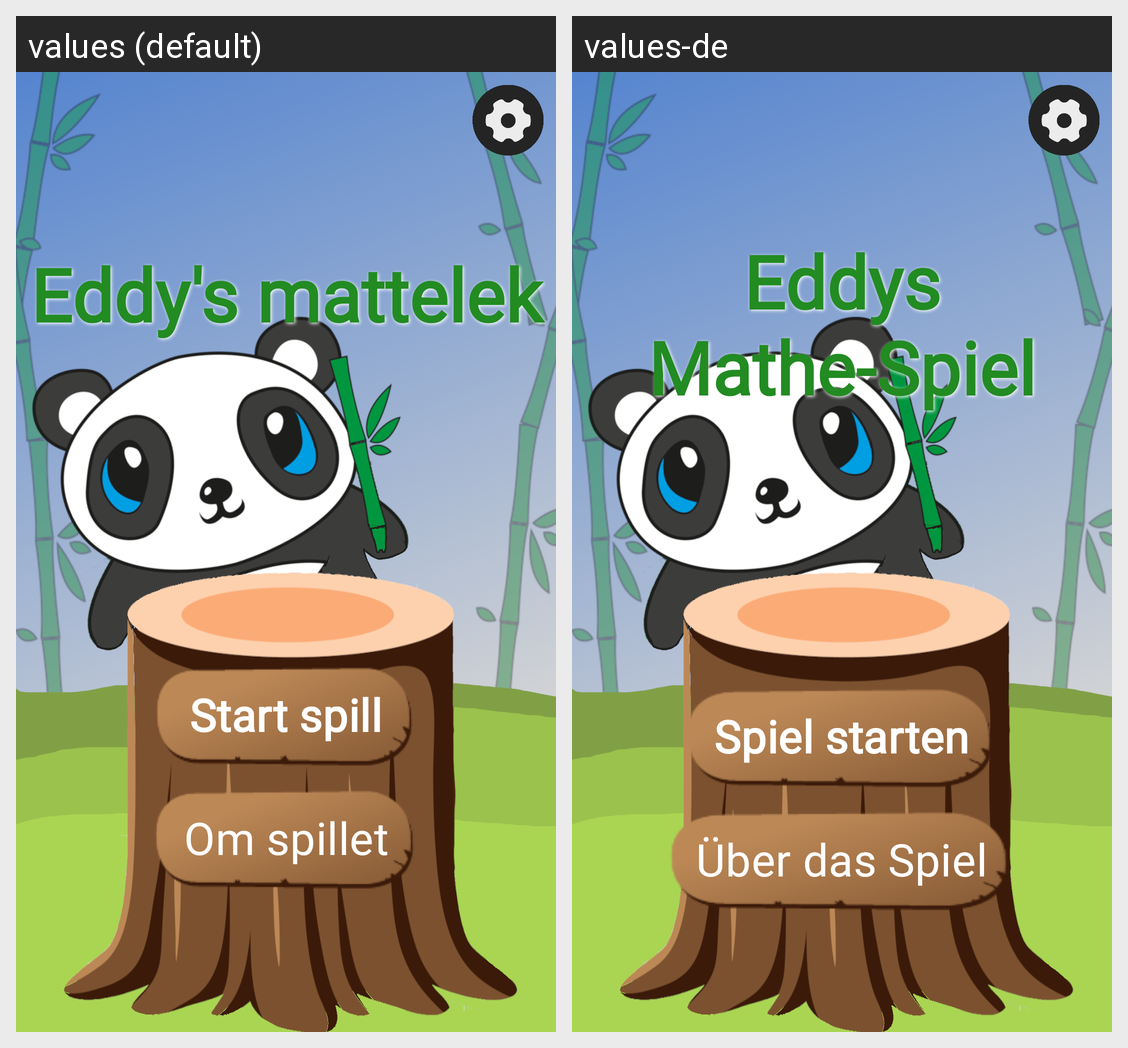

Translations of the strings shown on this Android screen, per locale in the grid:
Android screen res/layout/activity_main.xml rendered under 2 locales, left to right: values (default), values-de. Device: Nexus 5 (rendered at 1080×1920; each locale shown at half size, 540×960, under a caption strip naming it); theme Theme.Mappe1s374946.
Strings drawn on this screen, with the default value and each locale's value (text and hints the layout hard-codes, and strings that could not be matched under every locale, appear in the picture but are not listed):

app_name
  values: Eddy's mattelek
  values-de: Eddys Mathe-Spiel

start
  values: Start spill
  values-de: Spiel starten

om
  values: Om spillet
  values-de: Über das Spiel
